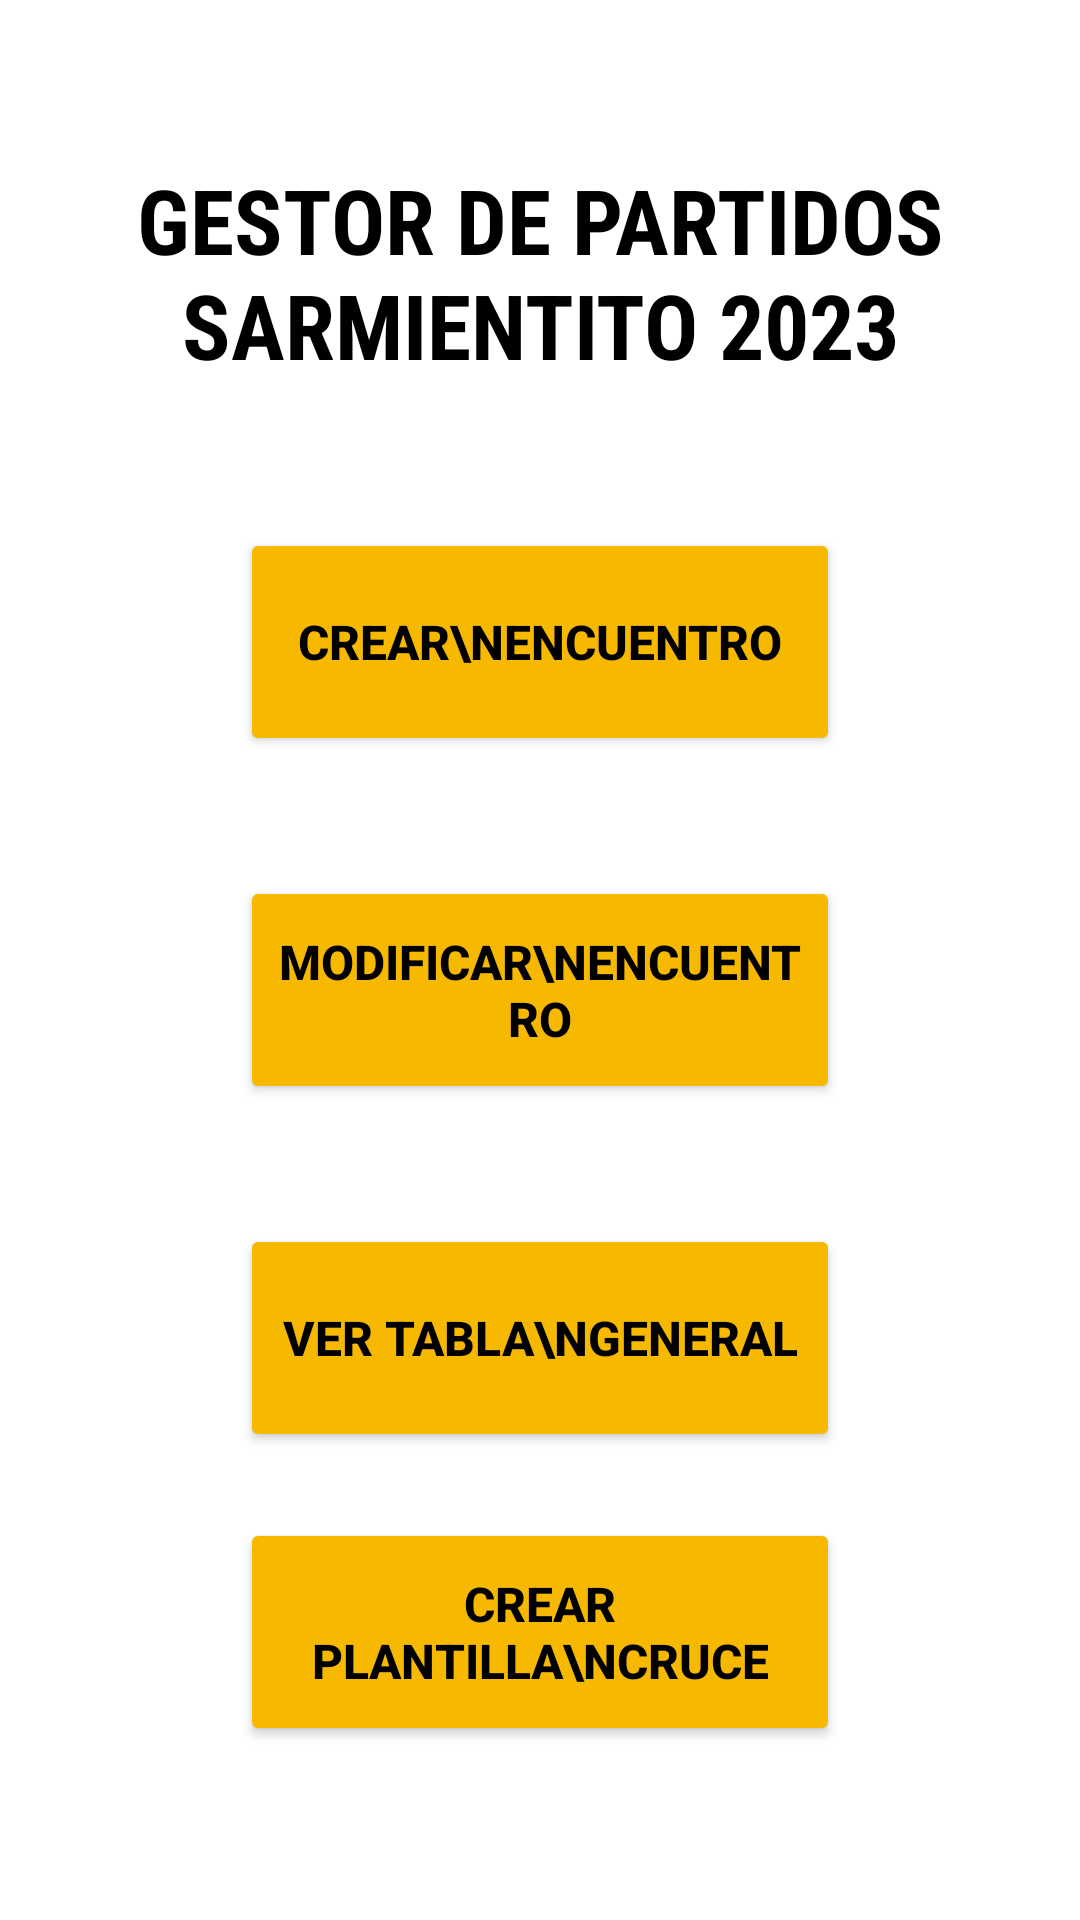

Write the Android layout XML for this screen, with the resource values it uses.
<!-- AndroidManifest.xml: application theme Theme.AplicacionSarmientitoII -->
<!-- res/layout/activity_main.xml -->
<?xml version="1.0" encoding="utf-8"?>
<androidx.constraintlayout.widget.ConstraintLayout xmlns:android="http://schemas.android.com/apk/res/android"
    xmlns:app="http://schemas.android.com/apk/res-auto"
    xmlns:tools="http://schemas.android.com/tools"
    android:layout_width="match_parent"
    android:layout_height="match_parent"
    tools:context=".MainActivity">

    <Button
        android:id="@+id/btnModificarEnc"
        android:layout_width="200dp"
        android:layout_height="76dp"
        android:layout_marginTop="40dp"
        android:backgroundTint="#F6B900"
        android:padding="10dp"
        android:text="MODIFICAR\nENCUENTRO"
        android:textColor="@color/black"
        android:textSize="16dp"
        android:textStyle="bold"
        app:layout_constraintEnd_toEndOf="parent"
        app:layout_constraintStart_toStartOf="parent"
        app:layout_constraintTop_toBottomOf="@+id/btnCrearEnc"></Button>

    <Button
        android:id="@+id/btnCrearEnc"
        android:layout_width="200dp"
        android:layout_height="76dp"
        android:layout_marginTop="176dp"
        android:backgroundTint="#F6B900"
        android:padding="10dp"
        android:text="CREAR\nENCUENTRO"
        android:textColor="@color/black"
        android:textSize="16dp"
        android:textStyle="bold"
        app:layout_constraintEnd_toEndOf="parent"
        app:layout_constraintStart_toStartOf="parent"
        app:layout_constraintTop_toTopOf="parent"></Button>

    <Button
        android:id="@+id/btnTablaGeneral"
        android:layout_width="200dp"
        android:layout_height="76dp"
        android:layout_marginTop="40dp"
        android:backgroundTint="#F6B900"
        android:padding="10dp"
        android:text="VER TABLA\nGENERAL"
        android:textColor="@color/black"
        android:textSize="16dp"
        android:textStyle="bold"
        app:layout_constraintEnd_toEndOf="parent"
        app:layout_constraintStart_toStartOf="parent"
        app:layout_constraintTop_toBottomOf="@+id/btnModificarEnc"></Button>

    <Button
        android:id="@+id/btnCrearPlantillaCruce"
        android:layout_width="200dp"
        android:layout_height="76dp"
        android:backgroundTint="#F6B900"
        android:padding="10dp"
        android:text="CREAR PLANTILLA\nCRUCE"
        android:textColor="@color/black"
        android:textSize="16dp"
        android:textStyle="bold"
        app:layout_constraintBottom_toBottomOf="parent"
        app:layout_constraintEnd_toEndOf="parent"
        app:layout_constraintStart_toStartOf="parent"
        app:layout_constraintTop_toBottomOf="@+id/btnTablaGeneral"
        app:layout_constraintVertical_bias="0.274"></Button>

    <TextView
        android:id="@+id/textView8"
        android:layout_width="match_parent"
        android:layout_height="wrap_content"
        android:fontFamily="sans-serif-condensed"

        android:text="GESTOR DE PARTIDOS SARMIENTITO 2023"
        android:textAlignment="center"
        android:textColor="@color/black"
        android:textSize="30dp"
        android:textStyle="bold"
        app:layout_constraintBottom_toBottomOf="parent"
        app:layout_constraintTop_toTopOf="parent"
        app:layout_constraintVertical_bias="0.094"
        tools:layout_editor_absoluteX="0dp">

    </TextView>

</androidx.constraintlayout.widget.ConstraintLayout>
<!-- resources referenced by this layout -->
<resources>
  <color name="black">#FF000000</color>
  <style name="Theme.AplicacionSarmientitoII" parent="Theme.MaterialComponents.DayNight.DarkActionBar">
          
          <item name="colorPrimary">@color/amarilloSarmientoDark</item>
          <item name="colorPrimaryVariant">@color/amarilloSarmientoDark</item>
          <item name="colorOnPrimary">@color/white</item>
          <item name="android:textColorPrimary">#000000</item>
  
  
  
          
          <item name="colorSecondary">@color/teal_200</item>
          <item name="colorSecondaryVariant">@color/teal_700</item>
          <item name="colorOnSecondary">@color/black</item>
          
          <item name="android:statusBarColor" tools:targetApi="l">?attr/colorPrimaryVariant</item>
          
  
      </style>
  <color name="amarilloSarmientoDark">#B39500</color>
  <color name="white">#FFFFFFFF</color>
  <color name="teal_200">#FF03DAC5</color>
  <color name="teal_700">#FF018786</color>
</resources>
